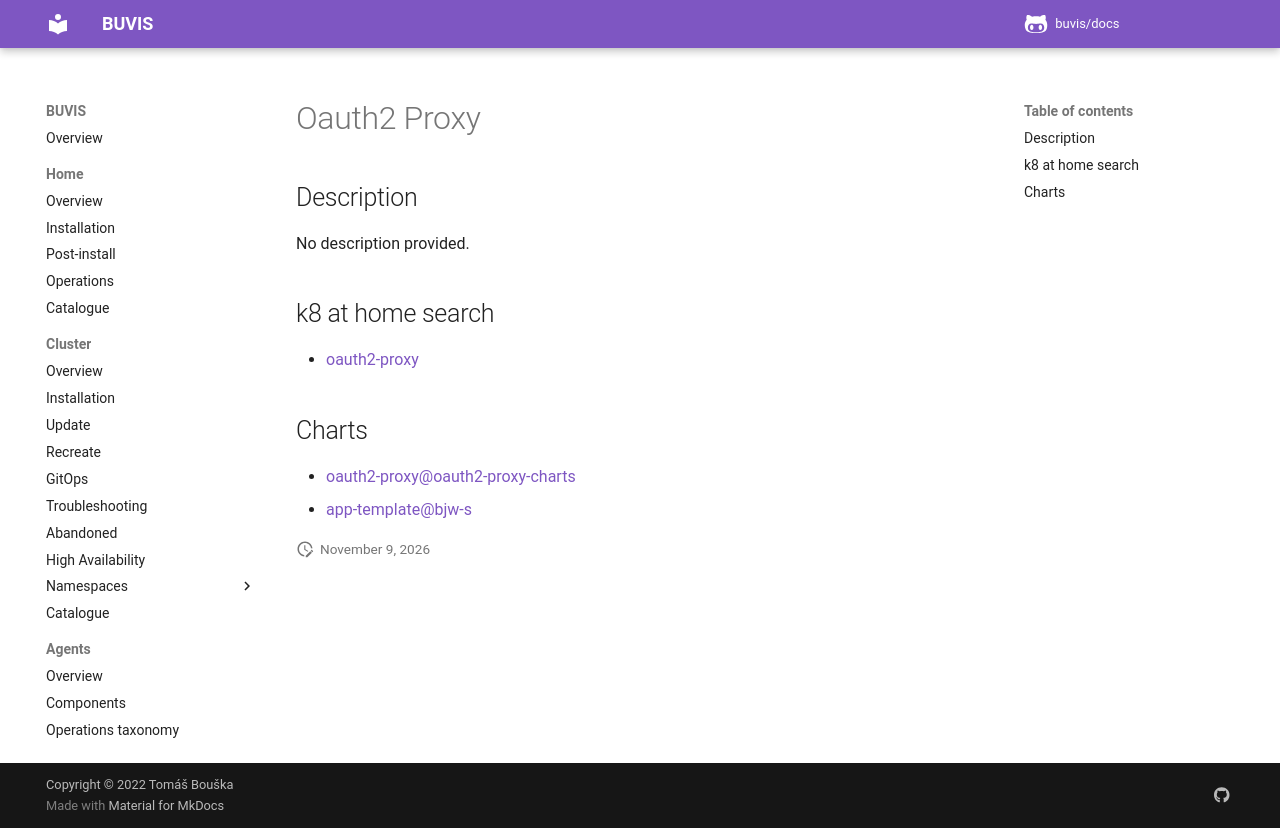

repository: buvis/docs · page: cluster/catalogue/oauth2-proxy/index.html · generator: mkdocs

# Oauth2 Proxy

## Description

No description provided.

## k8 at home search

- [oauth2-proxy](https://nanne.dev/k8s-at-home-search/#/oauth2-proxy)

## Charts

- [oauth2-proxy@oauth2-proxy-charts](https://oauth2-proxy.github.io/manifests/)
- [app-template@bjw-s](https://bjw-s.github.io/helm-charts/)
